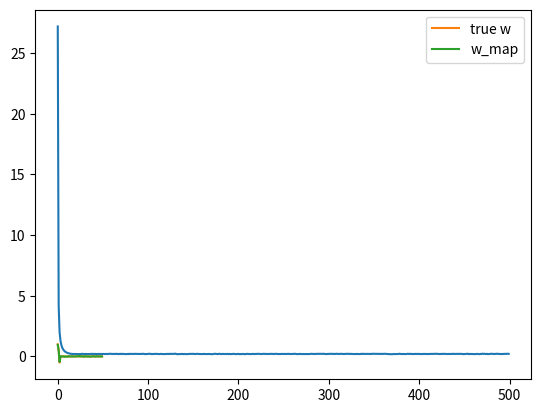

The matplotlib source for this figure:
import numpy as np
import matplotlib.pyplot as plt

# no of samples = no of features
N = 50
D = 50

# uniformly distributed numbers between -5, +5
X = (np.random.random((N, D)) - 0.5)*10

# true weights - only the first 3 dimensions of X affect Y
true_w = np.array([1, 0.5, -0.5] + [0]*(D - 3))

# generate Y - add noise with variance 0.5
Y = X.dot(true_w) + np.random.randn(N)*0.5

# perform gradient descent to find w
costs = [] # keep track of squared error cost
w = np.random.randn(D) / np.sqrt(D) # randomly initialize w
learning_rate = 0.001
l1 = 10.0 # Also try 5.0, 2.0, 1.0, 0.1 - what effect does it have on w?
for t in range(500):
  # update w
  Yhat = X.dot(w)
  delta = Yhat - Y
  w = w - learning_rate*(X.T.dot(delta) + l1*np.sign(w))

  # find and store the cost
  mse = delta.dot(delta) / N
  costs.append(mse)

# plot the costs
plt.plot(costs)
plt.show()

print("final w:", w)

# plot our w vs true w
plt.plot(true_w, label='true w')
plt.plot(w, label='w_map')
plt.legend()
plt.show()